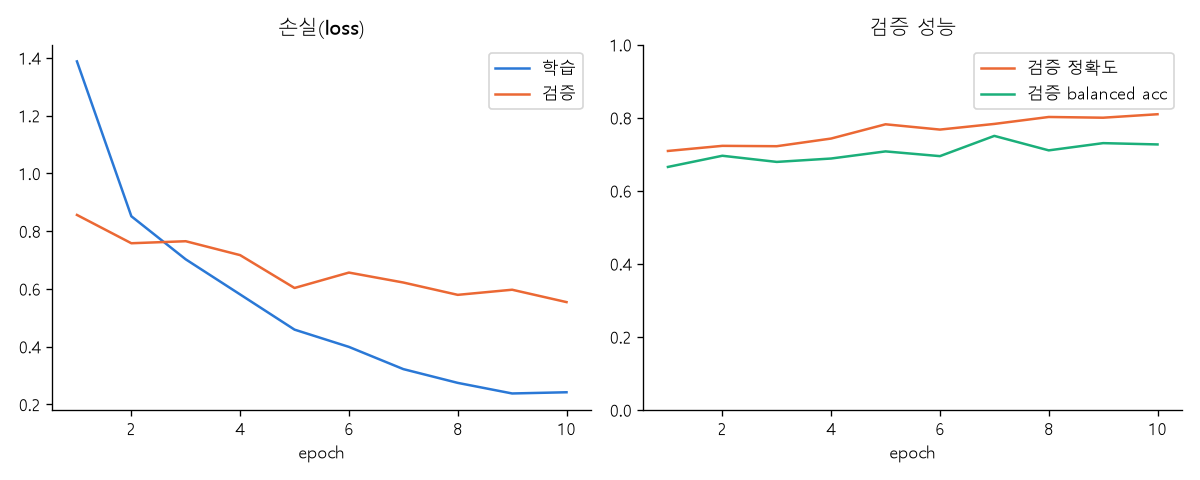

Source data for this figure (header and first rows):
epoch, train_loss, train_acc, train_bal_acc, val_loss, val_acc, val_bal_acc
1, 1.388, 0.6008, 0.5046, 0.8563, 0.7094, 0.6656
2, 0.8517, 0.6855, 0.6819, 0.7583, 0.7234, 0.6962
3, 0.7025, 0.7341, 0.7602, 0.7652, 0.7224, 0.6794
4, 0.5809, 0.7539, 0.7979, 0.7171, 0.7434, 0.6887
5, 0.4591, 0.7955, 0.8436, 0.6033, 0.7824, 0.7082
6, 0.3993, 0.8184, 0.8651, 0.6567, 0.7679, 0.6952
7, 0.3224, 0.8311, 0.894, 0.6223, 0.7834, 0.7506
8, 0.2747, 0.857, 0.9083, 0.5796, 0.8024, 0.711
9, 0.238, 0.8711, 0.9259, 0.5973, 0.8004, 0.7308
10, 0.2422, 0.8615, 0.9188, 0.5544, 0.8099, 0.7272
